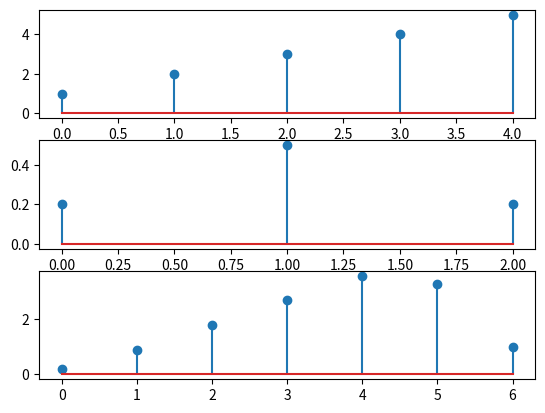

Python code for this plot:
import numpy as np 
from matplotlib import pyplot as plt
signal=[1,2,3,4,5]
kernel=[0.2,0.5,0.2]
convolved_length=len(signal)+len(kernel)-1
convolved_signal=np.zeros(convolved_length)
for i in range(convolved_length):
	for j in range(len(kernel)):
		if i-j>=0 and i-j<len(signal):
			convolved_signal[i]+=signal[i-j]*kernel[j]
print(convolved_signal)
plt.subplot(3,1,1)
plt.stem(signal)
plt.subplot(3,1,2)
plt.stem(kernel)
plt.subplot(3,1,3)
plt.stem(convolved_signal)
plt.show()
